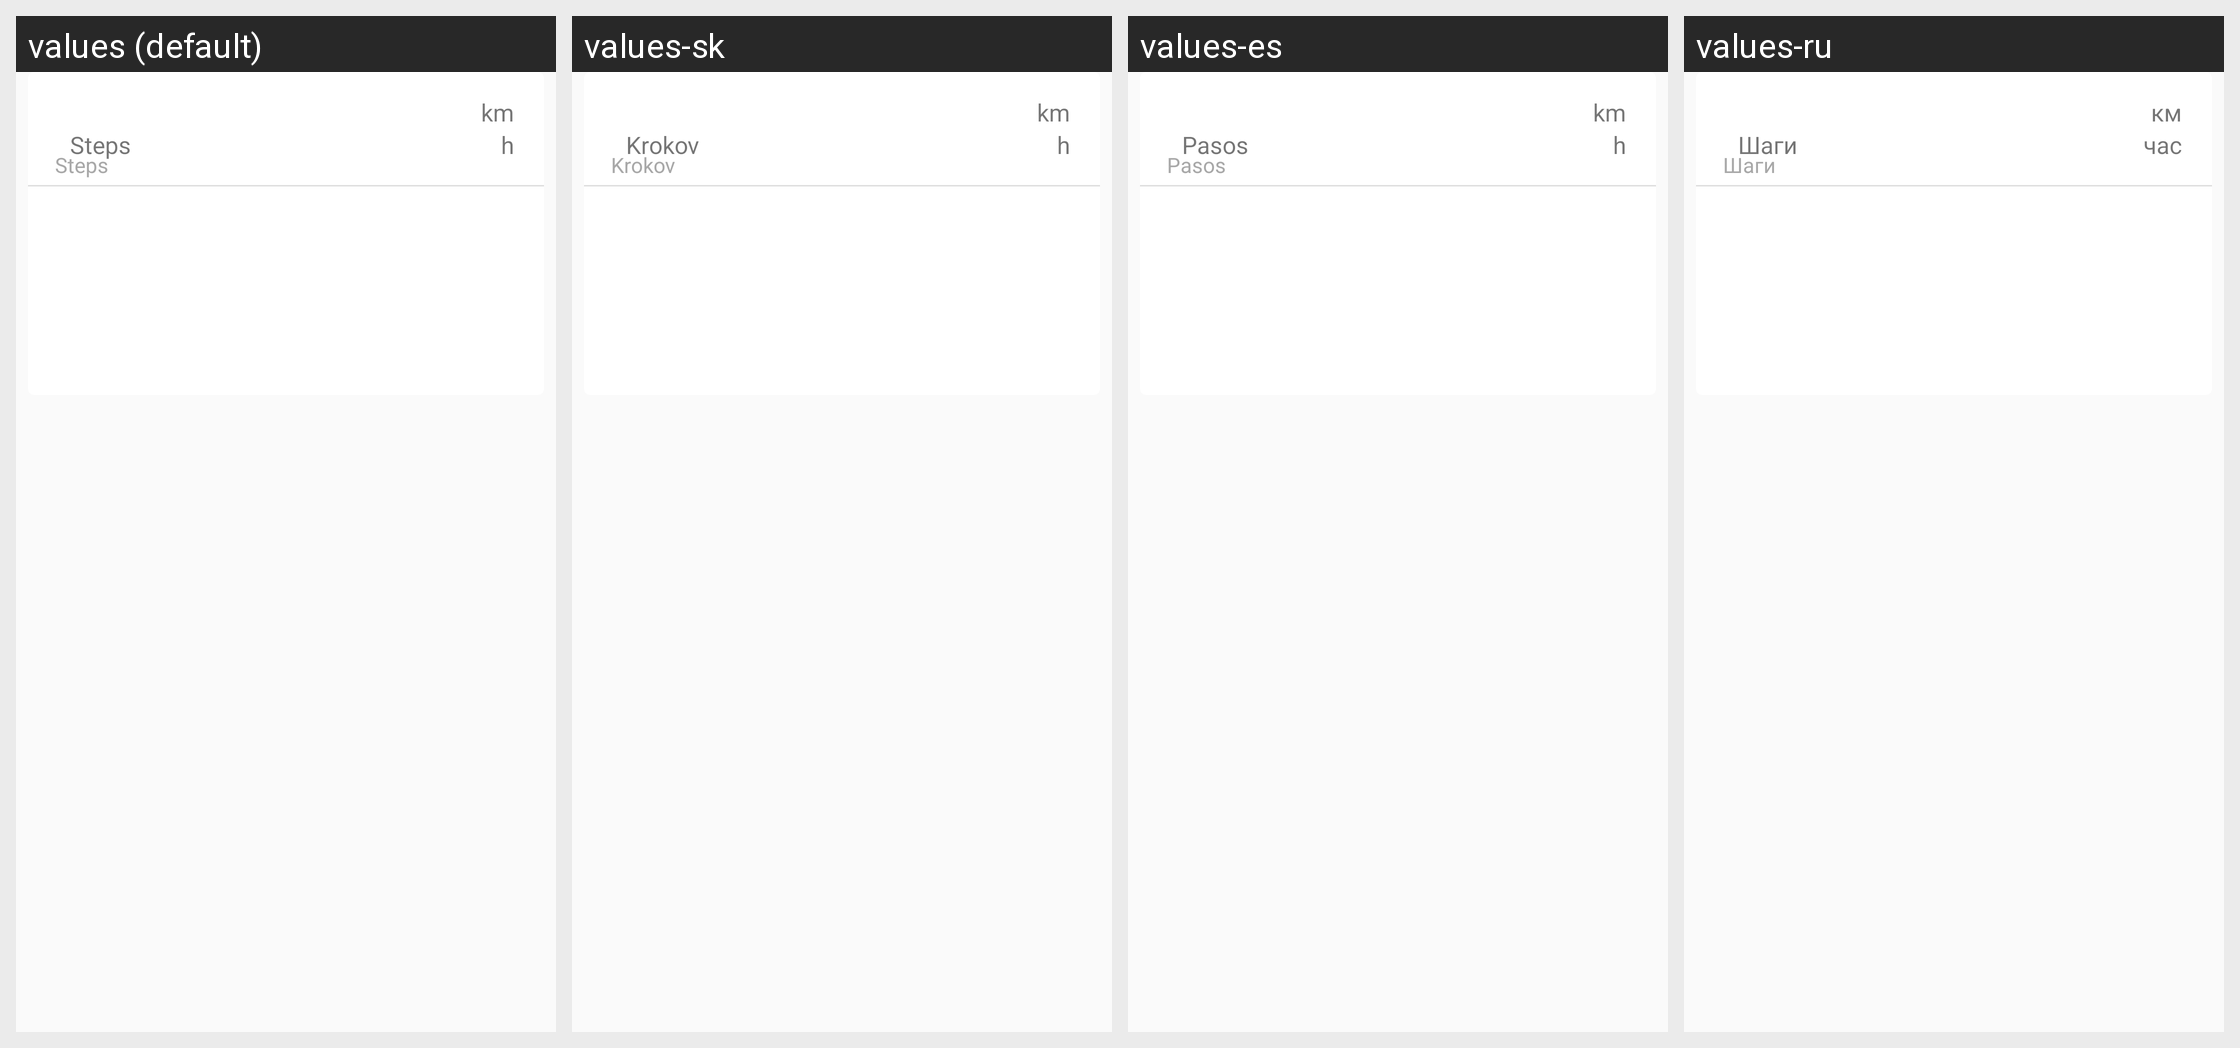

For this localized Android screen grid, give each drawn string resource with its value in every locale shown.
Android screen res/layout/card_training_session.xml rendered under 4 locales, left to right: values (default), values-sk, values-es, values-ru. Device: Nexus 5 (rendered at 1080×1920; each locale shown at half size, 540×960, under a caption strip naming it); theme AppTheme.
Other locales in the repository, not shown: values-bg, values-cs, values-de, values-et, values-fa, values-fr, values-ira, values-it, values-ja, values-pl, values-sv.
Strings drawn on this screen, with the default value and each locale's value (text and hints the layout hard-codes, and strings that could not be matched under every locale, appear in the picture but are not listed):

steps
  values: Steps
  values-sk: Krokov
  values-es: Pasos
  values-ru: Шаги

training_card_distance_km
  values: km
  values-sk: km
  values-es: km
  values-ru: км

training_card_duration
  values: h
  values-sk: h
  values-es: h
  values-ru: час
